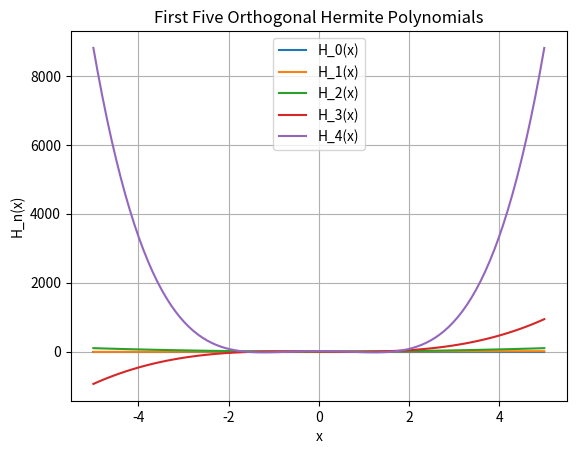

The matplotlib source for this figure:
import numpy as np
import matplotlib.pyplot as plt

# Orthogonal Hermite Polynomials using recursion relations
def hermite_poly(n):
    if n == 0:
        return np.poly1d([1])
    elif n == 1:
        return np.poly1d([2, 0])
    else:
        H_n_minus_1 = hermite_poly(n - 1)
        H_n_minus_2 = hermite_poly(n - 2)
        return np.poly1d([2, 0]) * H_n_minus_1 - 2 * (n - 1) * H_n_minus_2

# Generate the first few Hermite polynomials and plot them
x = np.linspace(-5, 5, 100)
hermite_polynomials = [hermite_poly(n) for n in range(5)]
for n, H_n in enumerate(hermite_polynomials):
    plt.plot(x, H_n(x), label=f'H_{n}(x)')

plt.title('First Five Orthogonal Hermite Polynomials')
plt.xlabel('x')
plt.ylabel('H_n(x)')
plt.legend()
plt.grid(True)
plt.show()